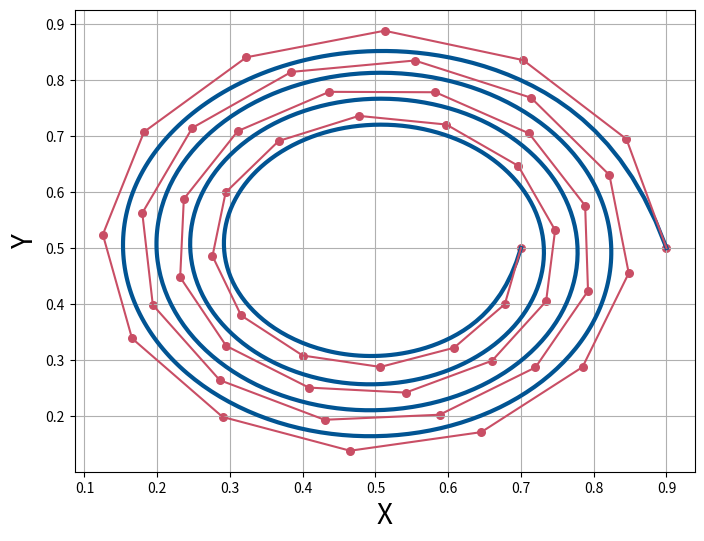

The script that saved this image:
import numpy as np
import matplotlib.pyplot as plt
from scipy.interpolate import BSpline

# Degree=5的knots和控制点
knots = [0,0,0,0,0,0,0,
        0.0227,0.0455,0.0682,0.0909,0.1136,0.1364,0.1591,0.1818,0.2045,0.2273,
        0.25,0.2727,0.2955,0.3182,0.3409,0.3636,0.3864,0.4091,0.4318,0.4545,
        0.4773,0.5,0.5227,0.5455,0.5682,0.5909,0.6136,0.6364,0.6591,0.6818,
        0.7045,0.7273,0.75,0.7727,0.7955,0.8182,0.8409,0.8636,0.8864,0.9091,
        0.9318,0.9545,0.9773,
        1,1,1,1,1,1,1]  # 尾部节点 (p+1)

control_points = [
    [0.900000, 0.500000, 0.000000, 1.000000],
    [0.844971, 0.694284, 0.000000, 1.000000],
    [0.703125, 0.835076, 0.000000, 1.000000],
    [0.512428, 0.887556, 0.000000, 1.000000],
    [0.322536, 0.840165, 0.000000, 1.000000],
    [0.181869, 0.707081, 0.000000, 1.000000],
    [0.125261, 0.524059, 0.000000, 1.000000],
    [0.165354, 0.338843, 0.000000, 1.000000],
    [0.289835, 0.198712, 0.000000, 1.000000],
    [0.465118, 0.138413, 0.000000, 1.000000],
    [0.645392, 0.171558, 0.000000, 1.000000],
    [0.784584, 0.287610, 0.000000, 1.000000],
    [0.848139, 0.455113, 0.000000, 1.000000],
    [0.821583, 0.630195, 0.000000, 1.000000],
    [0.713768, 0.768057, 0.000000, 1.000000],
    [0.554069, 0.834433, 0.000000, 1.000000],
    [0.384408, 0.814100, 0.000000, 1.000000],
    [0.248257, 0.714312, 0.000000, 1.000000],
    [0.179491, 0.562419, 0.000000, 1.000000],
    [0.193978, 0.398394, 0.000000, 1.000000],
    [0.285961, 0.264320, 0.000000, 1.000000],
    [0.430065, 0.193594, 0.000000, 1.000000],
    [0.588262, 0.202617, 0.000000, 1.000000],
    [0.719903, 0.287036, 0.000000, 1.000000],
    [0.792163, 0.423386, 0.000000, 1.000000],
    [0.788214, 0.575579, 0.000000, 1.000000],
    [0.711107, 0.704445, 0.000000, 1.000000],
    [0.582455, 0.777818, 0.000000, 1.000000],
    [0.436423, 0.778551, 0.000000, 1.000000],
    [0.310658, 0.708486, 0.000000, 1.000000],
    [0.236589, 0.587459, 0.000000, 1.000000],
    [0.231574, 0.447724, 0.000000, 1.000000],
    [0.294876, 0.325375, 0.000000, 1.000000],
    [0.408373, 0.251019, 0.000000, 1.000000],
    [0.541691, 0.242124, 0.000000, 1.000000],
    [0.660326, 0.298958, 0.000000, 1.000000],
    [0.734567, 0.405034, 0.000000, 1.000000],
    [0.746935, 0.531839, 0.000000, 1.000000],
    [0.696265, 0.646476, 0.000000, 1.000000],
    [0.597478, 0.720205, 0.000000, 1.000000],
    [0.477268, 0.735641, 0.000000, 1.000000],
    [0.366895, 0.690816, 0.000000, 1.000000],
    [0.294064, 0.599173, 0.000000, 1.000000],
    [0.275971, 0.485617, 0.000000, 1.000000],
    [0.315279, 0.379760, 0.000000, 1.000000],
    [0.399941, 0.308205, 0.000000, 1.000000],
    [0.506803, 0.287864, 0.000000, 1.000000],
    [0.607910, 0.321991, 0.000000, 1.000000],
    [0.677820, 0.399854, 0.000000, 1.000000],
    [0.700000, 0.500000, 0.000000, 1.000000]
]

print("Length of knots:", len(knots))
print("Shape of control_points:", np.array(control_points).shape)

# Degree 5 B-Spline曲线
degree = 6
spl = BSpline(knots, control_points, degree)

# 在[0, 1]区间内生成100个样本点
x_vals = np.linspace(0, 1, 1000)
y_vals = spl(x_vals)

# 绘制2D B-Spline曲线
plt.figure(figsize=(8, 6))

# 曲线
plt.plot(y_vals[:, 0], y_vals[:, 1], label="B-Spline Curve",color=(1/255, 84/255, 147/255), linewidth=3)
# 控制点
plt.scatter([p[0] for p in control_points], [p[1] for p in control_points], color=(201/255, 78/255, 101/255), s=30, label="Control Points",alpha=1)

# 绘制控制多边形
control_points_x = [p[0] for p in control_points]
control_points_y = [p[1] for p in control_points]
# plt.plot(control_points_x, control_points_y, 'r--', label="Control Polygon")  # 使用红色虚线表示控制多边形
plt.plot(control_points_x, control_points_y, color=(201/255, 78/255, 101/255), linestyle='-', linewidth=1.5, label="Control Polygon")

# plt.title("B-Spline Degree=5 in 2D")
plt.xlabel("X",fontsize=20)
plt.ylabel("Y",fontsize=20)
# plt.legend(fontsize=30)
plt.grid(True)
plt.show()

plt.savefig('hard_2D_6degree.pdf')